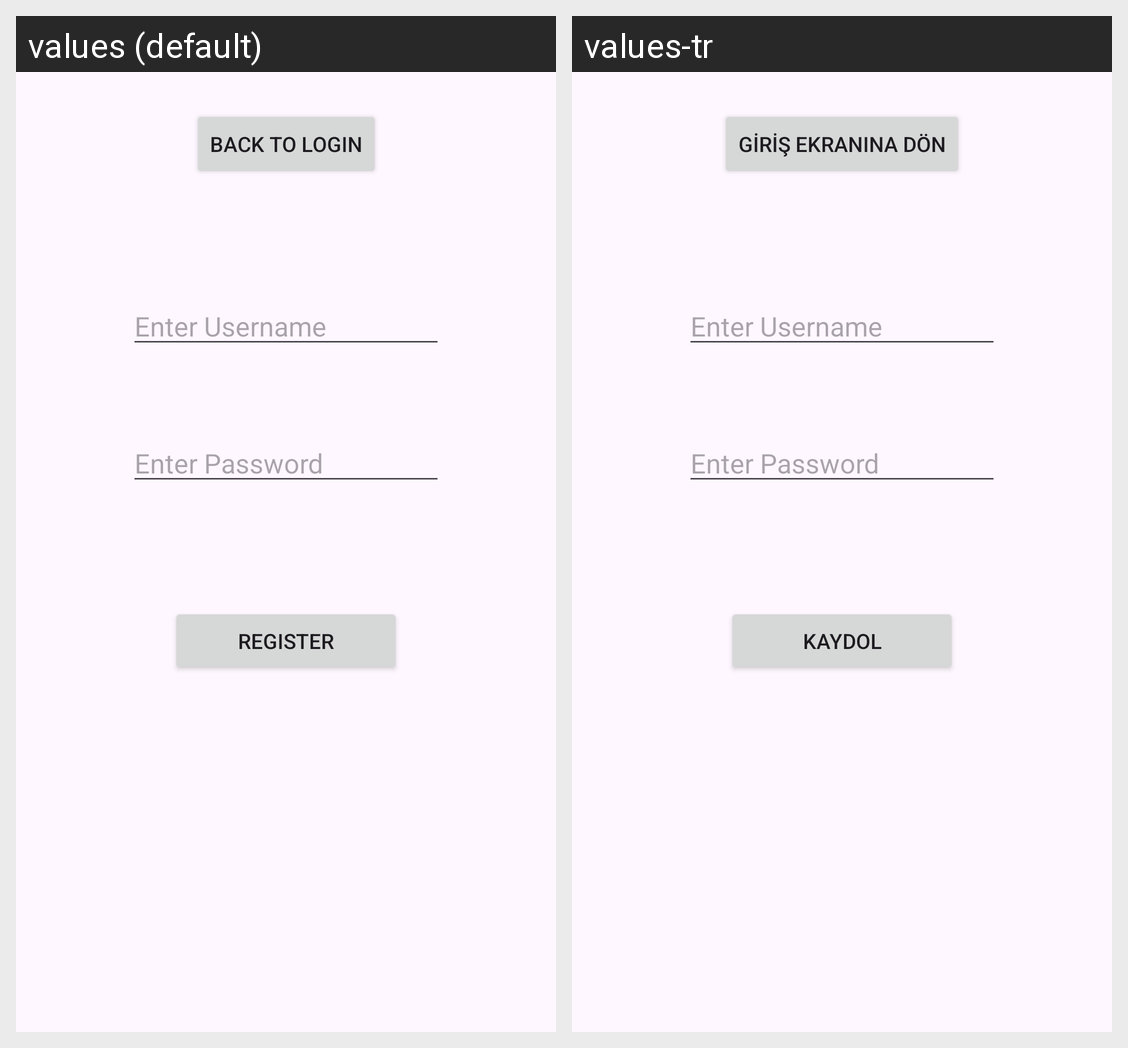

For this localized Android screen grid, give each drawn string resource with its value in every locale shown.
Android screen res/layout/activity_register.xml rendered under 2 locales, left to right: values (default), values-tr. Device: Nexus 5 (rendered at 1080×1920; each locale shown at half size, 540×960, under a caption strip naming it); theme Theme.AdvancedProgrammingProject.
Strings drawn on this screen, with the default value and each locale's value (text and hints the layout hard-codes, and strings that could not be matched under every locale, appear in the picture but are not listed):

reg_tolog
  values: Back to Login
  values-tr: Giriş Ekranına Dön

reg_register
  values: Register
  values-tr: Kaydol
